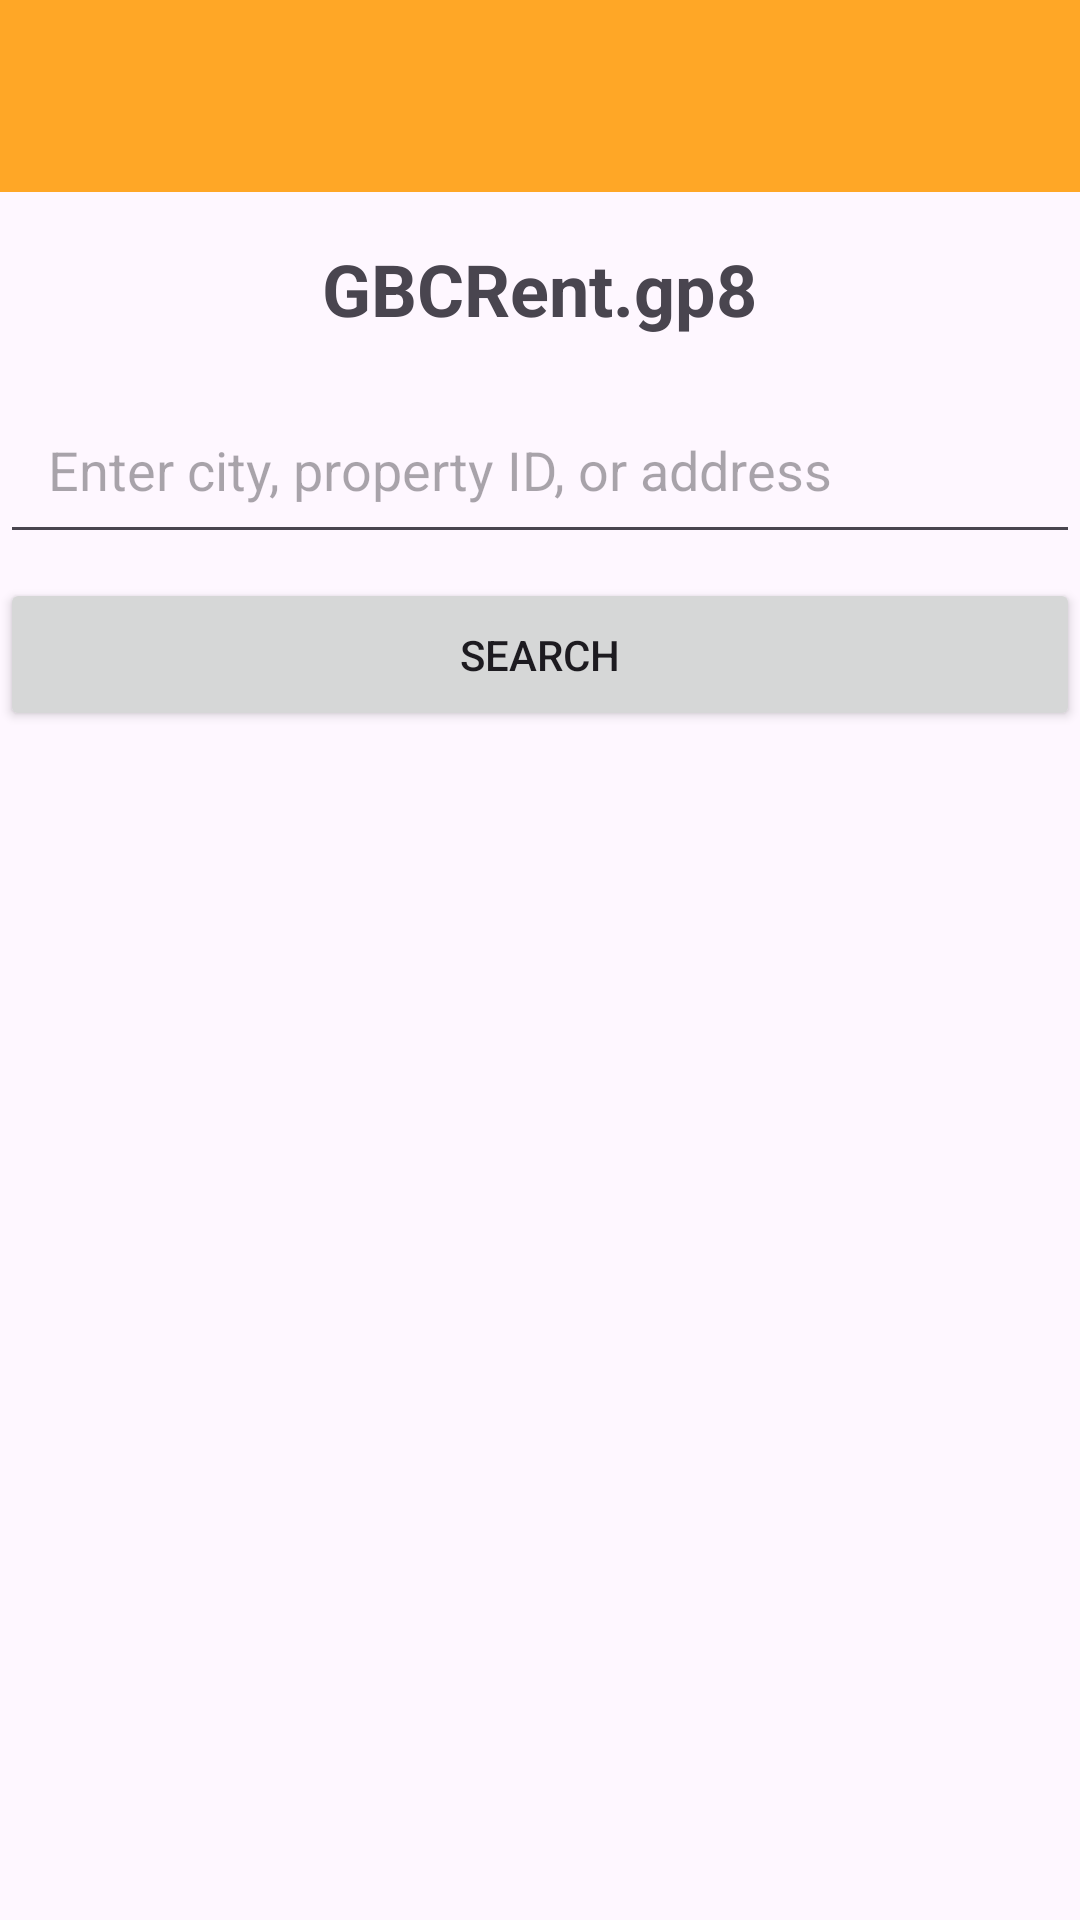

Reconstruct the res/layout file that produces this screen, plus the resources it refers to.
<!-- AndroidManifest.xml: application theme Theme.MADS4001_Project -->
<!-- res/layout/activity_main.xml -->
<?xml version="1.0" encoding="utf-8"?>
<LinearLayout xmlns:android="http://schemas.android.com/apk/res/android"
    android:orientation="vertical"
    android:layout_width="match_parent"
    android:layout_height="match_parent">

    <androidx.appcompat.widget.Toolbar
        android:id="@+id/menu_toolbar"
        android:layout_width="match_parent"
        android:layout_height="wrap_content"
        android:background="#FFA726"
        android:padding="0dp" />

    <TextView
        android:id="@+id/titleTextView"
        android:layout_width="wrap_content"
        android:layout_height="wrap_content"
        android:text="GBCRent.gp8"
        android:layout_gravity="center_horizontal"
        android:padding="16dp"
        android:textSize="24sp"
        android:textStyle="bold" />

    <EditText
        android:id="@+id/searchEditText"
        android:layout_width="match_parent"
        android:layout_height="wrap_content"
        android:padding="16dp"
        android:hint="Enter city, property ID, or address"
        android:inputType="text"/>

    <Button
        android:id="@+id/searchButton"
        android:layout_width="match_parent"
        android:layout_height="wrap_content"
        android:layout_marginTop="8dp"
        android:padding="16dp"
        android:text="Search"/>

    <androidx.recyclerview.widget.RecyclerView
        android:id="@+id/propertiesRecyclerView"
        android:layout_width="match_parent"
        android:layout_height="0dp"
        android:layout_weight="1"
        android:padding="16dp"
        android:layout_marginTop="8dp"/>

</LinearLayout>
<!-- resources referenced by this layout -->
<resources>
  <style name="Theme.MADS4001_Project" parent="Base.Theme.MADS4001_Project" />
  <style name="Base.Theme.MADS4001_Project" parent="Theme.Material3.DayNight.NoActionBar">
          
          
      </style>
</resources>
